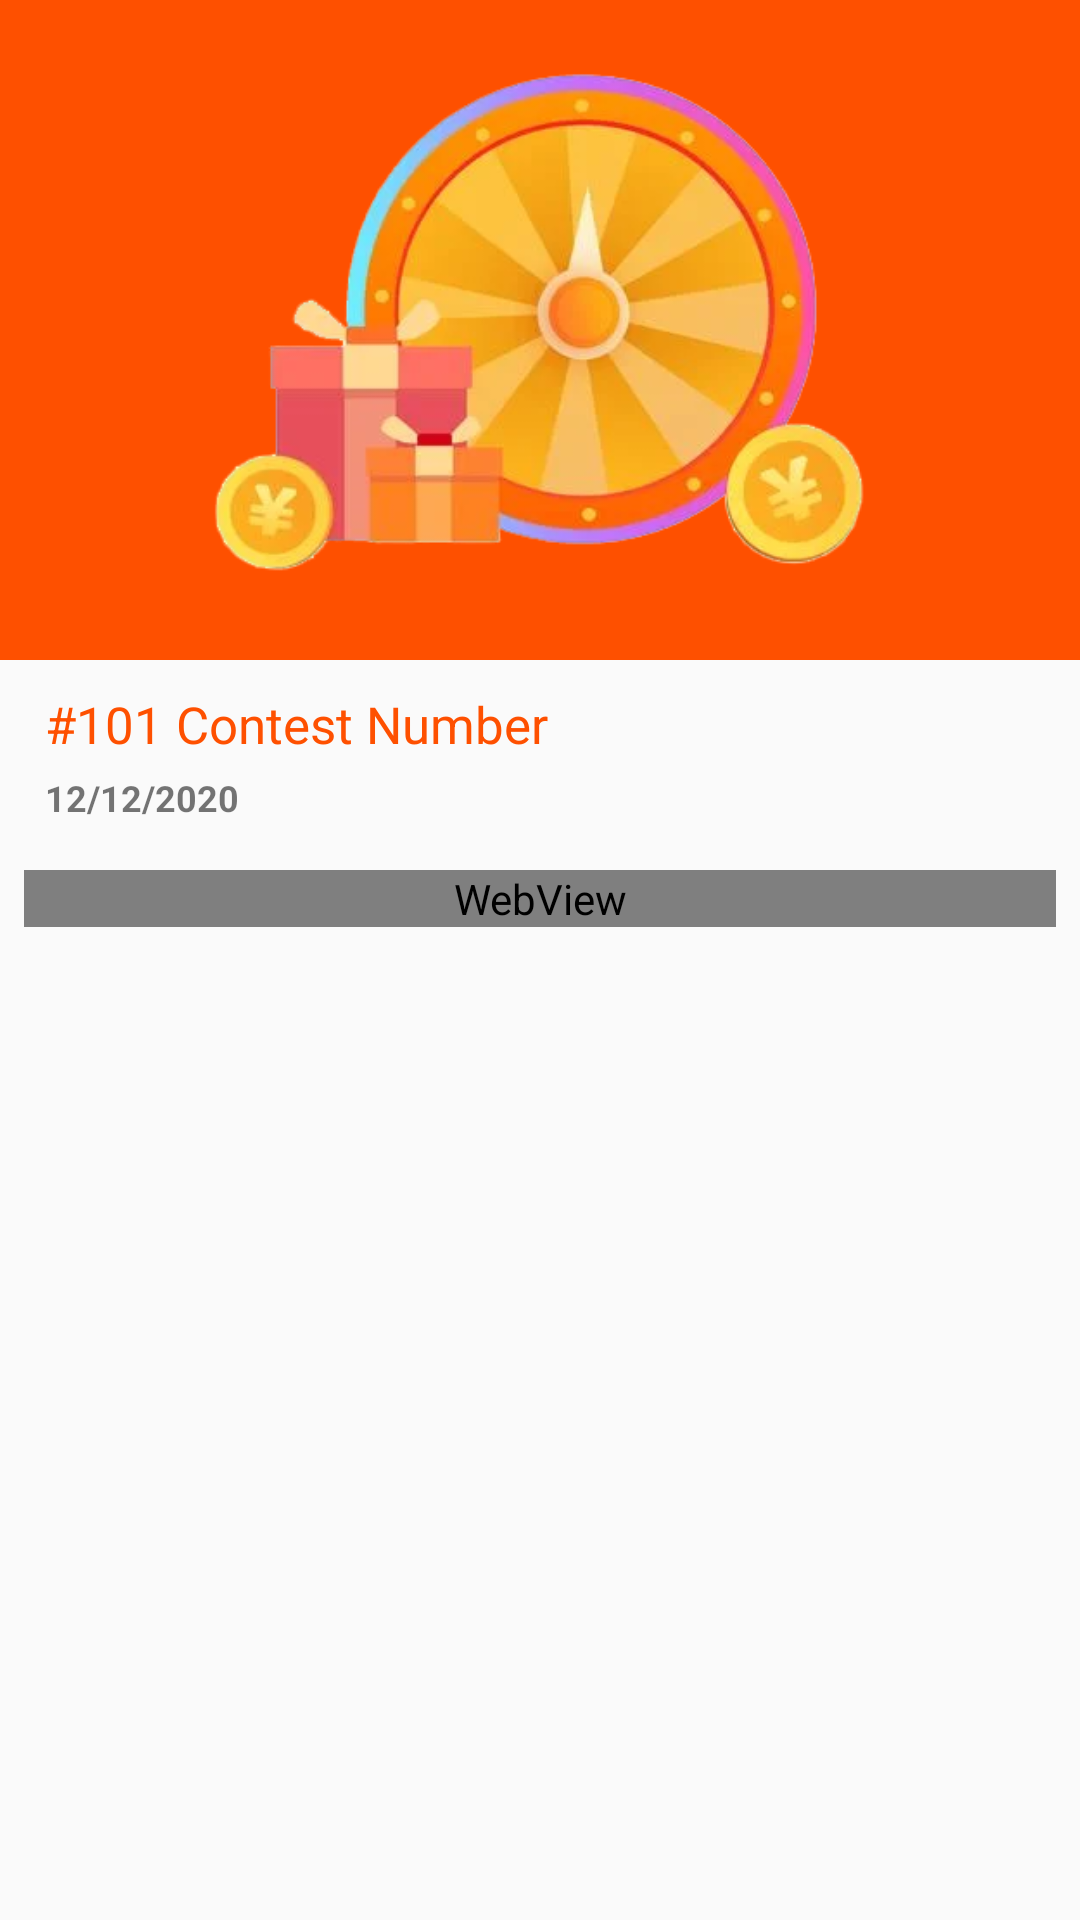

Produce the Android XML layout that renders to this screen, including the resource entries it uses.
<!-- AndroidManifest.xml: application theme AppTheme -->
<!-- res/layout/activity_notification_details.xml -->
<?xml version="1.0" encoding="utf-8"?>
<RelativeLayout xmlns:android="http://schemas.android.com/apk/res/android"
    xmlns:app="http://schemas.android.com/apk/res-auto"
    xmlns:tools="http://schemas.android.com/tools"
    android:layout_width="match_parent"
    android:layout_height="match_parent"
    android:orientation="vertical"
    tools:context=".activity.NotificationDetailsActivity">

    <androidx.core.widget.NestedScrollView
        android:id="@+id/scrollView"
        android:layout_width="fill_parent"
        android:layout_height="wrap_content"
        android:layout_alignParentTop="true"
        android:layout_above="@+id/viewMoreBt">

        <LinearLayout
            android:orientation="vertical"
            android:layout_width="fill_parent"
            android:layout_height="wrap_content">

            <ImageView
                android:id="@+id/imageIv"
                android:layout_width="fill_parent"
                android:layout_height="220dp"
                android:src="@drawable/app_icon"
                android:scaleType="fitCenter"
                android:background="@color/colorPrimary"/>

            <TextView
                android:id="@+id/titleTv"
                android:layout_width="fill_parent"
                android:layout_height="wrap_content"
                android:layout_marginLeft="15dp"
                android:layout_marginTop="10dp"
                android:layout_marginRight="15dp"
                android:text="#101 Contest Number"
                android:textSize="17sp"
                android:textColor="@color/colorPrimary"/>

            <TextView
                android:id="@+id/dateTv"
                android:layout_width="wrap_content"
                android:layout_height="wrap_content"
                android:layout_marginLeft="15dp"
                android:layout_marginTop="5dp"
                android:layout_marginRight="15dp"
                android:text="12/12/2020"
                android:textSize="12sp"
                android:textStyle="bold"/>

            <WebView
                android:id="@+id/webView"
                android:layout_width="fill_parent"
                android:layout_height="wrap_content"
                android:scrollbars="none"
                android:layout_marginLeft="8dp"
                android:layout_marginTop="16dp"
                android:layout_marginBottom="15dp"
                android:layout_marginRight="8dp"
                tools:ignore="WebViewLayout" />

        </LinearLayout>
    </androidx.core.widget.NestedScrollView>

    <Button
        android:id="@+id/viewMoreBt"
        android:background="@color/colorPrimary"
        android:paddingTop="10dp"
        android:paddingBottom="10dp"
        android:visibility="gone"
        android:clickable="true"
        android:layout_width="fill_parent"
        android:layout_height="?actionBarSize"
        android:text="Visit Now"
        android:textAllCaps="true"
        android:textSize="15sp"
        android:textColor="#ffffffff"
        android:layout_alignParentBottom="true"/>

</RelativeLayout>
<!-- resources referenced by this layout -->
<resources>
  <color name="colorPrimary">#fe5000</color>
  <!-- drawable app_icon: png bitmap (drawable, 106436 bytes) -->
  <style name="AppTheme" parent="Theme.AppCompat.Light.DarkActionBar">
          
          <item name="colorPrimary">@color/colorPrimary</item>
          <item name="colorPrimaryDark">@color/colorPrimaryDark</item>
          <item name="colorAccent">@color/colorAccent</item>
      </style>
  <color name="colorPrimaryDark">#f47721</color>
  <color name="colorAccent">#ff9933</color>
</resources>
